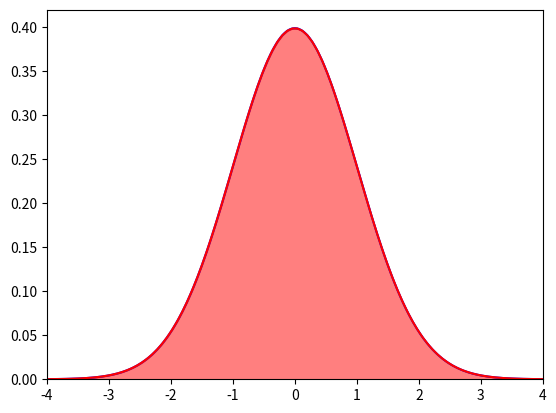

This figure's Python source:
# standardnormal
import numpy as np
import matplotlib.pyplot as plt

def f(x):
    return 1/(np.sqrt(2 * np.pi)) * np.exp(-x**2 / 2)

def trapezoidal(f, a, b, n):
    h = (b-a)/n
    f_sum = 0
    for i in range(1, n, 1):
        x = a + i*h
        f_sum = f_sum + f(x)
    return h*(0.5*f(a) + f_sum + 0.5*f(b))

a = -4
b = 4
prob_ab = trapezoidal(f, a, b, 100)
print('Probability X in range [{},{}] is: {:.4f}'.format(a, b, prob_ab))

x = np.linspace(-6, 6, 1000)
xab = np.linspace(a, b, 100)

plt.plot(x, f(x), 'b')             # standard normal pdf
plt.plot(xab,f(xab),'r')
plt.fill_between(xab,f(xab),color='r',alpha=0.5) #alpha=transparency
plt.axis([-4, 4, 0, 0.42])
plt.show()